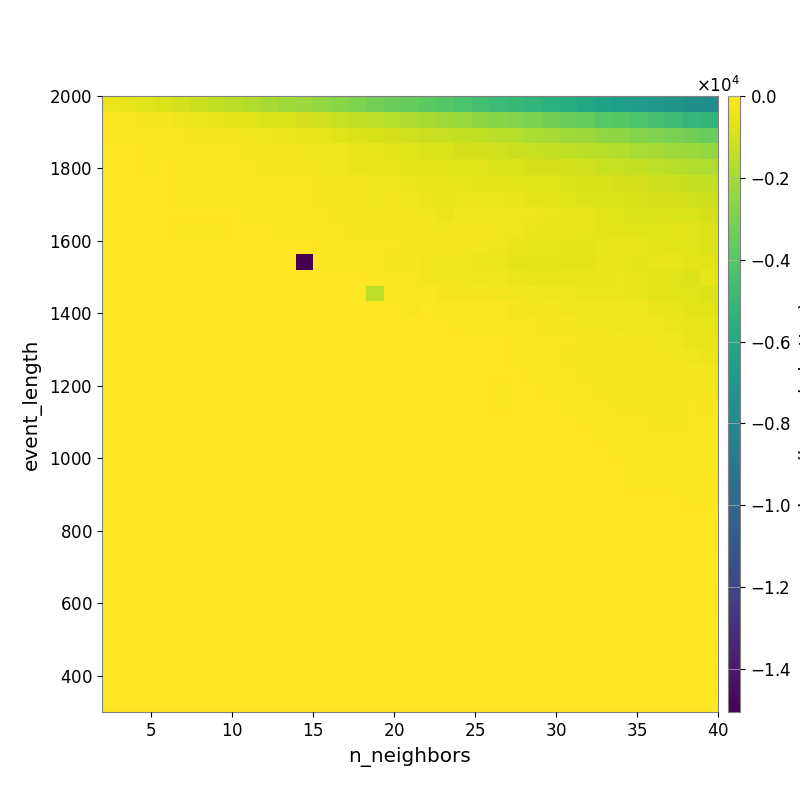

The data file committed next to this chart (first rows):
-4.667101249274937800e+02, -5.870817862241918874e+02, -7.103682369412194930e+02, -8.644730365949446877e+02, -1.008578163964171608e+03, -1.229411397481175300e+03, -1.409060826652020069e+03, -1.555178123846204471e+03, -1.738006881941198344e+03, -1.944497881012395055e+03, -2.120159790123522271e+03, -2.251762514643614850e+03, -2.441030008833756256e+03, -2.688709115426449443e+03, -2.923453098476389641e+03, -3.175715657168313555e+03, -3.375132186763901700e+03, -3.575729557540990754e+03, -3.804701073804616954e+03, -4.055611843887317718e+03, -4.271387453245295546e+03, -4.511520365500185108e+03, -4.727210175041526782e+03, -4.953310836724910587e+03
-1.394743401016873747e+02, -1.743268132216043398e+02, -2.061991115718192304e+02, -2.818147452229104601e+02, -3.548946338581692999e+02, -4.436997689610983002e+02, -5.150400372296394380e+02, -6.011089757541853942e+02, -6.898078237373468937e+02, -7.792436531675738252e+02, -8.778752543513713817e+02, -9.775319805429044209e+02, -1.112751088399882747e+03, -1.250979767109755812e+03, -1.364295115623294350e+03, -1.507559937457880096e+03, -1.685326534798212833e+03, -1.832886569867006074e+03, -1.985634730343241699e+03, -2.133684539423602018e+03, -2.303482599923363978e+03, -2.470524480693812620e+03, -2.653049068701519445e+03, -2.837861985235319480e+03
-6.960103422439678411e+01, -8.651556991669653485e+01, -1.073663313999235811e+02, -1.258556799901831340e+02, -1.450422348854683037e+02, -1.929358793462811263e+02, -2.310455552171291345e+02, -2.901961771278262177e+02, -3.441831891050031800e+02, -3.790642610192152802e+02, -4.339210643217719507e+02, -5.040445529771787960e+02, -5.852372389173960983e+02, -7.015613512424914688e+02, -8.098413800093138661e+02, -8.944178027900351253e+02, -9.859479176677331225e+02, -1.111221761411696434e+03, -1.195989186709022988e+03, -1.280449028611577205e+03, -1.378593671134218312e+03, -1.453565579095469957e+03, -1.535909582233905667e+03, -1.687646943657245856e+03
-4.371958308266813731e+01, -5.472762502533477402e+01, -6.719202652049719404e+01, -7.232544241235106597e+01, -7.965157879291270149e+01, -9.820169808073335105e+01, -1.174099611186560992e+02, -1.430299897212761664e+02, -1.938039084507078371e+02, -2.234167277234319329e+02, -2.715376100435034914e+02, -2.969183270365728049e+02, -3.248569437434448446e+02, -3.829960059569731925e+02, -5.012971963496971739e+02, -5.781810081224208488e+02, -6.809207073755599140e+02, -7.496811722528015025e+02, -8.183805577133529141e+02, -8.766925691032273562e+02, -9.608902788689783847e+02, -1.011944357980606355e+03, -1.090268918036026207e+03, -1.195033731565115659e+03
-4.147521818976254337e+01, -5.064612268151724805e+01, -7.288779819537644755e+01, -5.560919458639248347e+01, -6.702563715716645731e+01, -9.015618305169245161e+01, -1.011280361478512617e+02, -1.113713066711827366e+02, -1.627309934181497795e+02, -1.958213996774480563e+02, -2.187585841581123702e+02, -2.705121796287564280e+02, -3.162852445212048451e+02, -3.711064114377825831e+02, -4.896307564109740156e+02, -4.827092174231185027e+02, -5.222090675455749533e+02, -5.972286106984173557e+02, -6.259794940229264739e+02, -6.798663064449979174e+02, -7.227262129635457768e+02, -7.538394235810044393e+02, -8.422634201081633591e+02, -8.791635764706255713e+02
-3.644326483328880784e+01, -3.644326483328880784e+01, -4.594710483736555773e+01, -5.182043029788219002e+01, -5.884632957119607255e+01, -6.528232334664542691e+01, -7.266423317320774800e+01, -7.591605081832241808e+01, -1.044150263260370224e+02, -1.363605133923944095e+02, -1.414865360387711348e+02, -1.610446172353143197e+02, -1.896835497656628320e+02, -2.474251193480132827e+02, -2.839230352372783841e+02, -3.168654864341381767e+02, -3.807142874200723099e+02, -4.482173146270267239e+02, -4.912881096224171529e+02, -5.857433604520464314e+02, -5.534738098805819391e+02, -5.958920369410045623e+02, -6.375363262162967430e+02, -6.954848389583916060e+02
-2.109198569128904310e+01, -2.109198569128904310e+01, -2.109198569128904310e+01, -4.271470106395880606e+01, -6.798727994740086444e+01, -7.285977128853809859e+01, -7.982593003511340157e+01, -7.981609274517707320e+01, -9.347612452786026438e+01, -1.235795346565337667e+02, -1.410366568952016735e+02, -1.731430200314419210e+02, -2.097644698789040376e+02, -2.434003122742424807e+02, -2.588269696589168802e+02, -2.997260919702308115e+02, -2.896453914120845070e+02, -3.743834776546328840e+02, -4.517768933126800448e+02, -5.357098828840438500e+02, -4.258036514770033705e+02, -4.373534443572478949e+02, -4.681801586498224879e+02, -5.195365676655869720e+02
-6.964401272123893705e+00, -6.964401272123893705e+00, -6.964401272123893705e+00, -1.214699219768082905e+01, -5.009564355295163551e+01, -5.781775257037368476e+01, -5.781775257037368476e+01, -5.570117017628763989e+01, -6.800096062340038827e+01, -8.297124857708692502e+01, -1.027120819223904675e+02, -1.353394490803914607e+02, -1.688923441834228925e+02, -1.802298599857507782e+02, -2.198952390133162567e+02, -2.508720650237350469e+02, -2.397570524607085076e+02, -2.720510837428481068e+02, -3.214152486192343758e+02, -4.388398380653806043e+02, -3.497412243288110858e+02, -4.085746153578571693e+02, -3.586148686402431167e+02, -3.775321218685695612e+02
0.000000000000000000e+00, 0.000000000000000000e+00, 0.000000000000000000e+00, 0.000000000000000000e+00, -9.265788813357838194e+01, -6.529711685502961416e+01, -6.529711685502961416e+01, -2.857860351633093643e+01, -3.489698382096871399e+01, -5.049510883378285087e+01, -6.581281666740125047e+01, -6.581281666740125047e+01, -1.335739953546363097e+02, -1.556786819844537604e+02, -1.893371671597595025e+02, -2.260665013381321842e+02, -1.925303435950712299e+02, -2.323958337417521989e+02, -2.835275178832616803e+02, -3.190209936173127403e+02, -2.394253263502526750e+02, -2.892056290164021561e+02, -3.304941712671839014e+02, -3.993158982312455123e+02
0.000000000000000000e+00, 0.000000000000000000e+00, 0.000000000000000000e+00, 0.000000000000000000e+00, 0.000000000000000000e+00, 0.000000000000000000e+00, 0.000000000000000000e+00, 0.000000000000000000e+00, -2.108243096890255330e+01, -4.238567589832148030e+01, -4.238567589832148030e+01, -4.893331554463330235e+01, -1.125178679905864243e+02, -1.202442527327774400e+02, -1.202442527327774400e+02, -1.499412291714188825e+02, -1.695276159566753904e+02, -1.954509698771911133e+02, -2.600911613459770138e+02, -2.695751618739225250e+02, -2.853539300446709603e+02, -3.259758980077562001e+02, -3.918488099455446445e+02, -5.133181548958854137e+02
0.000000000000000000e+00, 0.000000000000000000e+00, 0.000000000000000000e+00, 0.000000000000000000e+00, 0.000000000000000000e+00, 0.000000000000000000e+00, 0.000000000000000000e+00, 0.000000000000000000e+00, 0.000000000000000000e+00, 0.000000000000000000e+00, 0.000000000000000000e+00, -1.504910370036297172e+04, -8.725877141388600933e+01, -1.256433372761504188e+02, -1.256433372761504188e+02, -1.488099017772785544e+02, -1.800306893828013415e+02, -2.063799070799205424e+02, -3.458097007742718461e+02, -3.677433571187636971e+02, -4.050192934210376166e+02, -4.205421454742889864e+02, -4.659238440474844083e+02, -6.163438368927018018e+02
0.000000000000000000e+00, 0.000000000000000000e+00, 0.000000000000000000e+00, 0.000000000000000000e+00, 0.000000000000000000e+00, 0.000000000000000000e+00, 0.000000000000000000e+00, 0.000000000000000000e+00, 0.000000000000000000e+00, 0.000000000000000000e+00, 0.000000000000000000e+00, 0.000000000000000000e+00, -5.792341140864849081e+01, -5.792341140864849081e+01, -5.792341140864849081e+01, -1.024892603434007725e+02, -1.265353354662248648e+02, -1.410042482922316935e+02, -2.462471647523025240e+02, -3.125725618745198631e+02, -3.125725618745198631e+02, -3.538707452911734777e+02, -3.803365015719871280e+02, -4.143816087460361928e+02
0.000000000000000000e+00, 0.000000000000000000e+00, 0.000000000000000000e+00, 0.000000000000000000e+00, 0.000000000000000000e+00, 0.000000000000000000e+00, 0.000000000000000000e+00, 0.000000000000000000e+00, 0.000000000000000000e+00, 0.000000000000000000e+00, 0.000000000000000000e+00, 0.000000000000000000e+00, 0.000000000000000000e+00, 0.000000000000000000e+00, 0.000000000000000000e+00, -1.489080888227982996e+03, -6.032720405737426717e+01, -6.970569299408739994e+01, -1.099063077842859855e+02, -1.846636597672750213e+02, -1.846636597672750213e+02, -2.112953331443771958e+02, -2.547280004228825874e+02, -3.136159563036001714e+02
0.000000000000000000e+00, 0.000000000000000000e+00, 0.000000000000000000e+00, 0.000000000000000000e+00, 0.000000000000000000e+00, 0.000000000000000000e+00, 0.000000000000000000e+00, 0.000000000000000000e+00, 0.000000000000000000e+00, 0.000000000000000000e+00, 0.000000000000000000e+00, 0.000000000000000000e+00, 0.000000000000000000e+00, 0.000000000000000000e+00, 0.000000000000000000e+00, 0.000000000000000000e+00, 0.000000000000000000e+00, -1.569845064603365472e+02, -4.880493521179731431e+01, -7.965894141229323111e+01, -9.655277833329114401e+01, -1.035622069012911055e+02, -1.035622069012911055e+02, -2.036355768483054192e+02
0.000000000000000000e+00, 0.000000000000000000e+00, 0.000000000000000000e+00, 0.000000000000000000e+00, 0.000000000000000000e+00, 0.000000000000000000e+00, 0.000000000000000000e+00, 0.000000000000000000e+00, 0.000000000000000000e+00, 0.000000000000000000e+00, 0.000000000000000000e+00, 0.000000000000000000e+00, 0.000000000000000000e+00, 0.000000000000000000e+00, 0.000000000000000000e+00, 0.000000000000000000e+00, 0.000000000000000000e+00, 0.000000000000000000e+00, 0.000000000000000000e+00, -4.947323576392216182e+01, -6.558955125852567392e+01, -8.164417706560071508e+01, -8.164417706560071508e+01, -1.327691067572011150e+02
0.000000000000000000e+00, 0.000000000000000000e+00, 0.000000000000000000e+00, 0.000000000000000000e+00, 0.000000000000000000e+00, 0.000000000000000000e+00, 0.000000000000000000e+00, 0.000000000000000000e+00, 0.000000000000000000e+00, 0.000000000000000000e+00, 0.000000000000000000e+00, 0.000000000000000000e+00, 0.000000000000000000e+00, 0.000000000000000000e+00, 0.000000000000000000e+00, 0.000000000000000000e+00, 0.000000000000000000e+00, 0.000000000000000000e+00, 0.000000000000000000e+00, 0.000000000000000000e+00, 0.000000000000000000e+00, -5.190779147776373037e+01, -5.190779147776373037e+01, -9.521908951254454223e+01
0.000000000000000000e+00, 0.000000000000000000e+00, 0.000000000000000000e+00, 0.000000000000000000e+00, 0.000000000000000000e+00, 0.000000000000000000e+00, 0.000000000000000000e+00, 0.000000000000000000e+00, 0.000000000000000000e+00, 0.000000000000000000e+00, 0.000000000000000000e+00, 0.000000000000000000e+00, 0.000000000000000000e+00, 0.000000000000000000e+00, 0.000000000000000000e+00, 0.000000000000000000e+00, 0.000000000000000000e+00, 0.000000000000000000e+00, 0.000000000000000000e+00, 0.000000000000000000e+00, 0.000000000000000000e+00, -3.741992951948051171e+01, -3.741992951948051171e+01, -7.249148613015354670e+01
0.000000000000000000e+00, 0.000000000000000000e+00, 0.000000000000000000e+00, 0.000000000000000000e+00, 0.000000000000000000e+00, 0.000000000000000000e+00, 0.000000000000000000e+00, 0.000000000000000000e+00, 0.000000000000000000e+00, 0.000000000000000000e+00, 0.000000000000000000e+00, 0.000000000000000000e+00, 0.000000000000000000e+00, 0.000000000000000000e+00, 0.000000000000000000e+00, 0.000000000000000000e+00, 0.000000000000000000e+00, 0.000000000000000000e+00, 0.000000000000000000e+00, 0.000000000000000000e+00, 0.000000000000000000e+00, -3.741992951948051171e+01, -3.741992951948051171e+01, -5.787594540398038134e+01
0.000000000000000000e+00, 0.000000000000000000e+00, 0.000000000000000000e+00, 0.000000000000000000e+00, 0.000000000000000000e+00, 0.000000000000000000e+00, 0.000000000000000000e+00, 0.000000000000000000e+00, 0.000000000000000000e+00, 0.000000000000000000e+00, 0.000000000000000000e+00, 0.000000000000000000e+00, 0.000000000000000000e+00, 0.000000000000000000e+00, 0.000000000000000000e+00, 0.000000000000000000e+00, 0.000000000000000000e+00, 0.000000000000000000e+00, 0.000000000000000000e+00, 0.000000000000000000e+00, 0.000000000000000000e+00, 0.000000000000000000e+00, -8.215665443497475451e+01, -3.741992951948051171e+01
0.000000000000000000e+00, 0.000000000000000000e+00, 0.000000000000000000e+00, 0.000000000000000000e+00, 0.000000000000000000e+00, 0.000000000000000000e+00, 0.000000000000000000e+00, 0.000000000000000000e+00, 0.000000000000000000e+00, 0.000000000000000000e+00, 0.000000000000000000e+00, 0.000000000000000000e+00, 0.000000000000000000e+00, 0.000000000000000000e+00, 0.000000000000000000e+00, 0.000000000000000000e+00, 0.000000000000000000e+00, 0.000000000000000000e+00, 0.000000000000000000e+00, 0.000000000000000000e+00, 0.000000000000000000e+00, 0.000000000000000000e+00, -8.215665443497475451e+01, -3.741992951948051171e+01
0.000000000000000000e+00, 0.000000000000000000e+00, 0.000000000000000000e+00, 0.000000000000000000e+00, 0.000000000000000000e+00, 0.000000000000000000e+00, 0.000000000000000000e+00, 0.000000000000000000e+00, 0.000000000000000000e+00, 0.000000000000000000e+00, 0.000000000000000000e+00, 0.000000000000000000e+00, 0.000000000000000000e+00, 0.000000000000000000e+00, 0.000000000000000000e+00, 0.000000000000000000e+00, 0.000000000000000000e+00, 0.000000000000000000e+00, 0.000000000000000000e+00, 0.000000000000000000e+00, 0.000000000000000000e+00, 0.000000000000000000e+00, 0.000000000000000000e+00, -3.741992951948051171e+01
0.000000000000000000e+00, 0.000000000000000000e+00, 0.000000000000000000e+00, 0.000000000000000000e+00, 0.000000000000000000e+00, 0.000000000000000000e+00, 0.000000000000000000e+00, 0.000000000000000000e+00, 0.000000000000000000e+00, 0.000000000000000000e+00, 0.000000000000000000e+00, 0.000000000000000000e+00, 0.000000000000000000e+00, 0.000000000000000000e+00, 0.000000000000000000e+00, 0.000000000000000000e+00, 0.000000000000000000e+00, 0.000000000000000000e+00, 0.000000000000000000e+00, 0.000000000000000000e+00, 0.000000000000000000e+00, 0.000000000000000000e+00, 0.000000000000000000e+00, 0.000000000000000000e+00
0.000000000000000000e+00, 0.000000000000000000e+00, 0.000000000000000000e+00, 0.000000000000000000e+00, 0.000000000000000000e+00, 0.000000000000000000e+00, 0.000000000000000000e+00, 0.000000000000000000e+00, 0.000000000000000000e+00, 0.000000000000000000e+00, 0.000000000000000000e+00, 0.000000000000000000e+00, 0.000000000000000000e+00, 0.000000000000000000e+00, 0.000000000000000000e+00, 0.000000000000000000e+00, 0.000000000000000000e+00, 0.000000000000000000e+00, 0.000000000000000000e+00, 0.000000000000000000e+00, 0.000000000000000000e+00, 0.000000000000000000e+00, 0.000000000000000000e+00, 0.000000000000000000e+00
0.000000000000000000e+00, 0.000000000000000000e+00, 0.000000000000000000e+00, 0.000000000000000000e+00, 0.000000000000000000e+00, 0.000000000000000000e+00, 0.000000000000000000e+00, 0.000000000000000000e+00, 0.000000000000000000e+00, 0.000000000000000000e+00, 0.000000000000000000e+00, 0.000000000000000000e+00, 0.000000000000000000e+00, 0.000000000000000000e+00, 0.000000000000000000e+00, 0.000000000000000000e+00, 0.000000000000000000e+00, 0.000000000000000000e+00, 0.000000000000000000e+00, 0.000000000000000000e+00, 0.000000000000000000e+00, 0.000000000000000000e+00, 0.000000000000000000e+00, 0.000000000000000000e+00
0.000000000000000000e+00, 0.000000000000000000e+00, 0.000000000000000000e+00, 0.000000000000000000e+00, 0.000000000000000000e+00, 0.000000000000000000e+00, 0.000000000000000000e+00, 0.000000000000000000e+00, 0.000000000000000000e+00, 0.000000000000000000e+00, 0.000000000000000000e+00, 0.000000000000000000e+00, 0.000000000000000000e+00, 0.000000000000000000e+00, 0.000000000000000000e+00, 0.000000000000000000e+00, 0.000000000000000000e+00, 0.000000000000000000e+00, 0.000000000000000000e+00, 0.000000000000000000e+00, 0.000000000000000000e+00, 0.000000000000000000e+00, 0.000000000000000000e+00, 0.000000000000000000e+00
0.000000000000000000e+00, 0.000000000000000000e+00, 0.000000000000000000e+00, 0.000000000000000000e+00, 0.000000000000000000e+00, 0.000000000000000000e+00, 0.000000000000000000e+00, 0.000000000000000000e+00, 0.000000000000000000e+00, 0.000000000000000000e+00, 0.000000000000000000e+00, 0.000000000000000000e+00, 0.000000000000000000e+00, 0.000000000000000000e+00, 0.000000000000000000e+00, 0.000000000000000000e+00, 0.000000000000000000e+00, 0.000000000000000000e+00, 0.000000000000000000e+00, 0.000000000000000000e+00, 0.000000000000000000e+00, 0.000000000000000000e+00, 0.000000000000000000e+00, 0.000000000000000000e+00
0.000000000000000000e+00, 0.000000000000000000e+00, 0.000000000000000000e+00, 0.000000000000000000e+00, 0.000000000000000000e+00, 0.000000000000000000e+00, 0.000000000000000000e+00, 0.000000000000000000e+00, 0.000000000000000000e+00, 0.000000000000000000e+00, 0.000000000000000000e+00, 0.000000000000000000e+00, 0.000000000000000000e+00, 0.000000000000000000e+00, 0.000000000000000000e+00, 0.000000000000000000e+00, 0.000000000000000000e+00, 0.000000000000000000e+00, 0.000000000000000000e+00, 0.000000000000000000e+00, 0.000000000000000000e+00, 0.000000000000000000e+00, 0.000000000000000000e+00, 0.000000000000000000e+00
0.000000000000000000e+00, 0.000000000000000000e+00, 0.000000000000000000e+00, 0.000000000000000000e+00, 0.000000000000000000e+00, 0.000000000000000000e+00, 0.000000000000000000e+00, 0.000000000000000000e+00, 0.000000000000000000e+00, 0.000000000000000000e+00, 0.000000000000000000e+00, 0.000000000000000000e+00, 0.000000000000000000e+00, 0.000000000000000000e+00, 0.000000000000000000e+00, 0.000000000000000000e+00, 0.000000000000000000e+00, 0.000000000000000000e+00, 0.000000000000000000e+00, 0.000000000000000000e+00, 0.000000000000000000e+00, 0.000000000000000000e+00, 0.000000000000000000e+00, 0.000000000000000000e+00
0.000000000000000000e+00, 0.000000000000000000e+00, 0.000000000000000000e+00, 0.000000000000000000e+00, 0.000000000000000000e+00, 0.000000000000000000e+00, 0.000000000000000000e+00, 0.000000000000000000e+00, 0.000000000000000000e+00, 0.000000000000000000e+00, 0.000000000000000000e+00, 0.000000000000000000e+00, 0.000000000000000000e+00, 0.000000000000000000e+00, 0.000000000000000000e+00, 0.000000000000000000e+00, 0.000000000000000000e+00, 0.000000000000000000e+00, 0.000000000000000000e+00, 0.000000000000000000e+00, 0.000000000000000000e+00, 0.000000000000000000e+00, 0.000000000000000000e+00, 0.000000000000000000e+00
0.000000000000000000e+00, 0.000000000000000000e+00, 0.000000000000000000e+00, 0.000000000000000000e+00, 0.000000000000000000e+00, 0.000000000000000000e+00, 0.000000000000000000e+00, 0.000000000000000000e+00, 0.000000000000000000e+00, 0.000000000000000000e+00, 0.000000000000000000e+00, 0.000000000000000000e+00, 0.000000000000000000e+00, 0.000000000000000000e+00, 0.000000000000000000e+00, 0.000000000000000000e+00, 0.000000000000000000e+00, 0.000000000000000000e+00, 0.000000000000000000e+00, 0.000000000000000000e+00, 0.000000000000000000e+00, 0.000000000000000000e+00, 0.000000000000000000e+00, 0.000000000000000000e+00
0.000000000000000000e+00, 0.000000000000000000e+00, 0.000000000000000000e+00, 0.000000000000000000e+00, 0.000000000000000000e+00, 0.000000000000000000e+00, 0.000000000000000000e+00, 0.000000000000000000e+00, 0.000000000000000000e+00, 0.000000000000000000e+00, 0.000000000000000000e+00, 0.000000000000000000e+00, 0.000000000000000000e+00, 0.000000000000000000e+00, 0.000000000000000000e+00, 0.000000000000000000e+00, 0.000000000000000000e+00, 0.000000000000000000e+00, 0.000000000000000000e+00, 0.000000000000000000e+00, 0.000000000000000000e+00, 0.000000000000000000e+00, 0.000000000000000000e+00, 0.000000000000000000e+00
0.000000000000000000e+00, 0.000000000000000000e+00, 0.000000000000000000e+00, 0.000000000000000000e+00, 0.000000000000000000e+00, 0.000000000000000000e+00, 0.000000000000000000e+00, 0.000000000000000000e+00, 0.000000000000000000e+00, 0.000000000000000000e+00, 0.000000000000000000e+00, 0.000000000000000000e+00, 0.000000000000000000e+00, 0.000000000000000000e+00, 0.000000000000000000e+00, 0.000000000000000000e+00, 0.000000000000000000e+00, 0.000000000000000000e+00, 0.000000000000000000e+00, 0.000000000000000000e+00, 0.000000000000000000e+00, 0.000000000000000000e+00, 0.000000000000000000e+00, 0.000000000000000000e+00
0.000000000000000000e+00, 0.000000000000000000e+00, 0.000000000000000000e+00, 0.000000000000000000e+00, 0.000000000000000000e+00, 0.000000000000000000e+00, 0.000000000000000000e+00, 0.000000000000000000e+00, 0.000000000000000000e+00, 0.000000000000000000e+00, 0.000000000000000000e+00, 0.000000000000000000e+00, 0.000000000000000000e+00, 0.000000000000000000e+00, 0.000000000000000000e+00, 0.000000000000000000e+00, 0.000000000000000000e+00, 0.000000000000000000e+00, 0.000000000000000000e+00, 0.000000000000000000e+00, 0.000000000000000000e+00, 0.000000000000000000e+00, 0.000000000000000000e+00, 0.000000000000000000e+00
0.000000000000000000e+00, 0.000000000000000000e+00, 0.000000000000000000e+00, 0.000000000000000000e+00, 0.000000000000000000e+00, 0.000000000000000000e+00, 0.000000000000000000e+00, 0.000000000000000000e+00, 0.000000000000000000e+00, 0.000000000000000000e+00, 0.000000000000000000e+00, 0.000000000000000000e+00, 0.000000000000000000e+00, 0.000000000000000000e+00, 0.000000000000000000e+00, 0.000000000000000000e+00, 0.000000000000000000e+00, 0.000000000000000000e+00, 0.000000000000000000e+00, 0.000000000000000000e+00, 0.000000000000000000e+00, 0.000000000000000000e+00, 0.000000000000000000e+00, 0.000000000000000000e+00
0.000000000000000000e+00, 0.000000000000000000e+00, 0.000000000000000000e+00, 0.000000000000000000e+00, 0.000000000000000000e+00, 0.000000000000000000e+00, 0.000000000000000000e+00, 0.000000000000000000e+00, 0.000000000000000000e+00, 0.000000000000000000e+00, 0.000000000000000000e+00, 0.000000000000000000e+00, 0.000000000000000000e+00, 0.000000000000000000e+00, 0.000000000000000000e+00, 0.000000000000000000e+00, 0.000000000000000000e+00, 0.000000000000000000e+00, 0.000000000000000000e+00, 0.000000000000000000e+00, 0.000000000000000000e+00, 0.000000000000000000e+00, 0.000000000000000000e+00, 0.000000000000000000e+00
0.000000000000000000e+00, 0.000000000000000000e+00, 0.000000000000000000e+00, 0.000000000000000000e+00, 0.000000000000000000e+00, 0.000000000000000000e+00, 0.000000000000000000e+00, 0.000000000000000000e+00, 0.000000000000000000e+00, 0.000000000000000000e+00, 0.000000000000000000e+00, 0.000000000000000000e+00, 0.000000000000000000e+00, 0.000000000000000000e+00, 0.000000000000000000e+00, 0.000000000000000000e+00, 0.000000000000000000e+00, 0.000000000000000000e+00, 0.000000000000000000e+00, 0.000000000000000000e+00, 0.000000000000000000e+00, 0.000000000000000000e+00, 0.000000000000000000e+00, 0.000000000000000000e+00
0.000000000000000000e+00, 0.000000000000000000e+00, 0.000000000000000000e+00, 0.000000000000000000e+00, 0.000000000000000000e+00, 0.000000000000000000e+00, 0.000000000000000000e+00, 0.000000000000000000e+00, 0.000000000000000000e+00, 0.000000000000000000e+00, 0.000000000000000000e+00, 0.000000000000000000e+00, 0.000000000000000000e+00, 0.000000000000000000e+00, 0.000000000000000000e+00, 0.000000000000000000e+00, 0.000000000000000000e+00, 0.000000000000000000e+00, 0.000000000000000000e+00, 0.000000000000000000e+00, 0.000000000000000000e+00, 0.000000000000000000e+00, 0.000000000000000000e+00, 0.000000000000000000e+00
0.000000000000000000e+00, 0.000000000000000000e+00, 0.000000000000000000e+00, 0.000000000000000000e+00, 0.000000000000000000e+00, 0.000000000000000000e+00, 0.000000000000000000e+00, 0.000000000000000000e+00, 0.000000000000000000e+00, 0.000000000000000000e+00, 0.000000000000000000e+00, 0.000000000000000000e+00, 0.000000000000000000e+00, 0.000000000000000000e+00, 0.000000000000000000e+00, 0.000000000000000000e+00, 0.000000000000000000e+00, 0.000000000000000000e+00, 0.000000000000000000e+00, 0.000000000000000000e+00, 0.000000000000000000e+00, 0.000000000000000000e+00, 0.000000000000000000e+00, 0.000000000000000000e+00
0.000000000000000000e+00, 0.000000000000000000e+00, 0.000000000000000000e+00, 0.000000000000000000e+00, 0.000000000000000000e+00, 0.000000000000000000e+00, 0.000000000000000000e+00, 0.000000000000000000e+00, 0.000000000000000000e+00, 0.000000000000000000e+00, 0.000000000000000000e+00, 0.000000000000000000e+00, 0.000000000000000000e+00, 0.000000000000000000e+00, 0.000000000000000000e+00, 0.000000000000000000e+00, 0.000000000000000000e+00, 0.000000000000000000e+00, 0.000000000000000000e+00, 0.000000000000000000e+00, 0.000000000000000000e+00, 0.000000000000000000e+00, 0.000000000000000000e+00, 0.000000000000000000e+00
